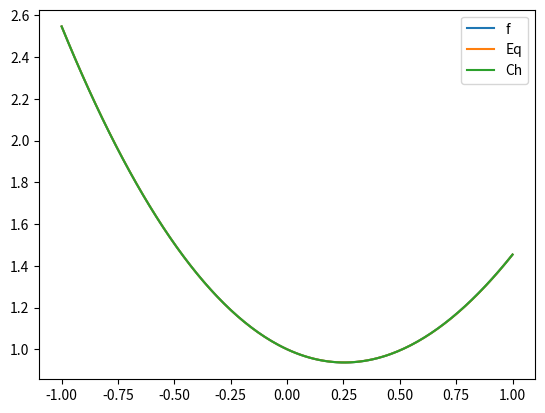

Source code (Python):
import math
import numpy as np
import matplotlib.pyplot as plt

def calc_function(x):
    result = 1/math.tan(x/2 + math.pi/2) + x**2 + 1
    return result


def function_plot(X):
    print(X)
    Y = []
    for x in X:
        func = calc_function(x)
        Y.append(func)
    plt.plot(X, Y, label = 'f')

def equidistant(X):
    E = []
    step = 0.5
    Z = abscess_function(X[0], step)
    print(Z)
    Y = []
    for point in X:
        Pn = 0
        for x in Z:
            lk = multiplier(point, x, Z)
            Pn += lk*calc_function(x)
        Y.append(Pn)
        if (X.index(point)%10 == 0):
            error = abs(calc_function(point) - Pn)
            E.append(error)
    print('errors: ', E)
    print('max error: ', max(E))
    plt.plot(X, Y, label = 'Eq')

def multiplier(point, k, Z):
    lk = 1
    for x in Z:
        if (x != k):
            lk = lk * (point-x) / (k-x)
    return lk

def abscess_function(point, step):
    s = point
    X = []
    while (s <= -point):
        X.append(s)
        s += step
    if (-point not in X):
        X.append(-point)
    return X

def Chebyshev(X):
    E = []
    N = 13
    Z = []
    for i in range(0, N):
        z = 1/2*(X[-1]-X[0])*math.cos(((2*i+1)*math.pi)/(2*N)) + (X[-1] + X[0])
        Z.append(z)
    print(Z)
    Y = []
    for point in X:
        Pn = 0
        for x in Z:
            lk = multiplier(point, x, Z)
            Pn += lk * calc_function(x)
        Y.append(Pn)
        if (X.index(point)%10 == 0):
            error = abs(calc_function(point) - Pn)
            E.append(error)
    print('errors: ', E)
    print('max error: ', max(E))
    plt.plot(X, Y, label = 'Ch')


point = -1
step = 0.01
X = abscess_function(point, step)
function_plot(X)
equidistant(X)
Chebyshev(X)
plt.legend()
plt.show()